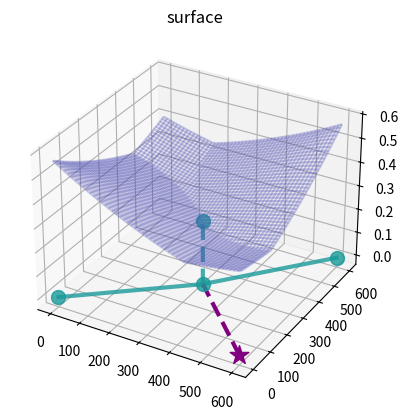

Write the Python code that produced this figure.
from mpl_toolkits import mplot3d
import numpy as np
import matplotlib.pyplot as plt

A = np.array([0,0])
B = np.array([600,600])
Kpoint = np.array([600,0])
K = 10

def distance(p1, p2):
    return np.linalg.norm(p1-p2)*0.001

def force(p):
    return K * distance(p, Kpoint)

def f(x, y):
    distanceAB = distance(A, B)
    good_distance = distanceAB/2
    print(good_distance)
    score_dist = 0.5*abs(np.sqrt((x-A[0])**2 + (y-A[1])**2)*0.001 - good_distance) + 0.5*abs(np.sqrt((x-B[0])**2 + (y-B[1])**2)*0.001 - good_distance)
    score_force = abs(np.sqrt((x-Kpoint[0])**2 + (y-Kpoint[1])**2)*0.001)*K
    #return (1/(distanceAB - score_dist)) * (1/(30-score_force))
    Sd = 1+score_dist
    Sf = 1+(score_force)/50
    return 0.25*Sf*(Sd)**2

x = np.linspace(0, 600, 300)
y = np.linspace(0, 600, 300)

X, Y = np.meshgrid(x, y)
Z = f(X, Y)

#print x,y that gives the lowest score 0-600
xmin, ymin = np.unravel_index(np.argmin(Z), Z.shape)
x_min_value = x[xmin]
y_min_value = y[ymin]
z_min_value = Z[xmin, ymin]

print("x_min_value: ", x_min_value)
print("y_min_value: ", y_min_value)

ax = plt.axes(projection='3d')
ax.plot_wireframe(X, Y, Z, color=np.array([0.3, 0.3, 0.7, 0.3]))
ax.scatter(y_min_value, x_min_value, z_min_value, color=np.array([0.1, 0.6, 0.6, 0.8]), marker='o', s=100)
#disegan una curva sul piano x,y con z = 0 tra i punti A, il minimo e B
x_curve1 = np.linspace(A[0], y_min_value, 100)
y_curve1 = np.linspace(A[1], x_min_value, 100)
z_curve1 = np.zeros(100)
ax.plot3D(x_curve1, y_curve1, z_curve1, color=np.array([0.1, 0.6, 0.6, 0.8]), linewidth=3)
x_curve2 = np.linspace(y_min_value, B[0], 100)
y_curve2 = np.linspace(x_min_value, B[1], 100)
z_curve2 = np.zeros(100)
ax.plot3D(x_curve2, y_curve2, z_curve2, color=np.array([0.1, 0.6, 0.6, 0.8]), linewidth=3)
ax.scatter(A[0], A[1], 0, color=np.array([0.1, 0.6, 0.6, 0.8]), marker='o', s=100)
ax.scatter(B[0], B[1], 0, color=np.array([0.1, 0.6, 0.6, 0.8]), marker='o', s=100)
ax.scatter(y_min_value, x_min_value, 0, color=np.array([0.1, 0.6, 0.6, 0.8]), marker='o', s=100)
ax.scatter(Kpoint[0], Kpoint[1], 0, c='purple', marker='*', s=200)
#vertical line from y_min_value, x_min_value
x_curve3 = np.linspace(y_min_value, y_min_value, 100)
y_curve3 = np.linspace(x_min_value, x_min_value, 100)
z_curve3 = np.linspace(0, z_min_value, 100)
ax.plot3D(x_curve3, y_curve3, z_curve3, color=np.array([0.1, 0.6, 0.6, 0.8]), linestyle='dashed', linewidth=3)
#line from Kpoint to y_min_value, x_min_value
x_curve4 = np.linspace(Kpoint[0], y_min_value, 100)
y_curve4 = np.linspace(Kpoint[1], x_min_value, 100)
z_curve4 = np.zeros(100)
ax.plot3D(x_curve4, y_curve4, z_curve4, 'purple', linestyle='dashed', linewidth=3)
ax.set_title('surface')
plt.show()